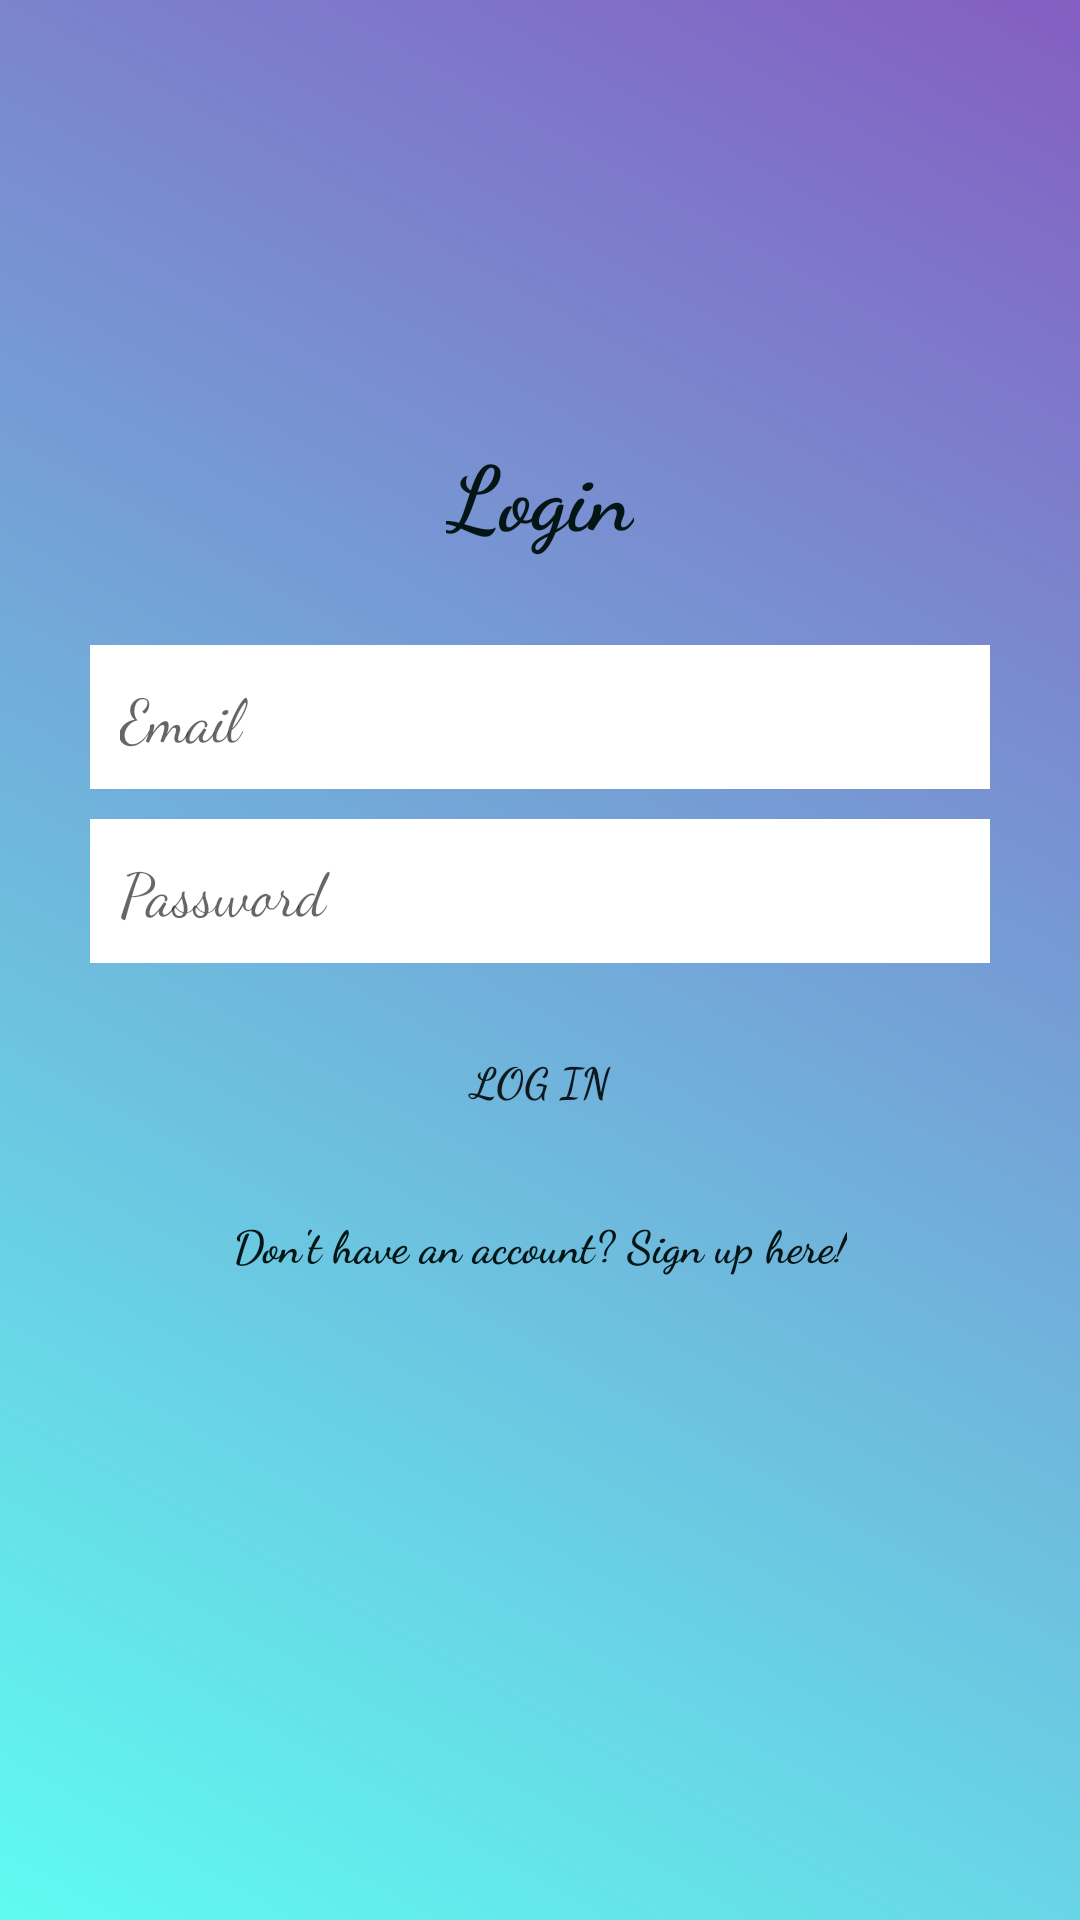

This screen was rendered from an Android layout file. Write that file and the resources it references.
<!-- AndroidManifest.xml: application theme AppTheme -->
<!-- res/layout/activity_login.xml -->
<?xml version="1.0" encoding="utf-8"?>
<RelativeLayout xmlns:android="http://schemas.android.com/apk/res/android"
    xmlns:app="http://schemas.android.com/apk/res-auto"
    xmlns:tools="http://schemas.android.com/tools"
    android:layout_width="match_parent"
    android:layout_height="match_parent"

    android:background="@drawable/color">

    <LinearLayout
        android:orientation="vertical"
        android:layout_width="match_parent"
        android:layout_height="wrap_content"
        android:padding="30dp"
        android:layout_centerVertical="true"
        android:layout_centerHorizontal="true"
        android:id="@+id/linearLayout">




        <EditText
            android:id="@+id/emailEditText"
            android:layout_width="match_parent"
            android:layout_height="wrap_content"
            android:background="@android:color/white"
            android:hint="Email"
            android:inputType="textEmailAddress"
            android:nextFocusDown="@+id/passwordEditText"
            android:padding="10dp"
            app:fontFamily="cursive"

            android:layout_marginBottom="10dp"
            android:textColor="@android:color/black"
            android:textSize="20sp" />

        <EditText
            android:id="@+id/passwordEditText"
            android:layout_width="match_parent"
            android:layout_height="wrap_content"
            android:background="@android:color/white"
            android:hint="Password"
            app:fontFamily="cursive"

            android:inputType="textPassword"
            android:nextFocusDown="@+id/passwordEditText"
            android:padding="10dp"
            android:textColor="@android:color/black"
            android:textSize="20sp" />


        <Button
            android:id="@+id/loginButton"
            android:layout_width="match_parent"
            android:layout_height="wrap_content"
            android:padding="10dp"
            android:text="Log in"
            android:textStyle="bold"
            app:fontFamily="cursive"
            android:background="@drawable/loginb"
            android:layout_marginTop="15dp"/>

        <TextView
            android:layout_width="wrap_content"
            android:layout_height="wrap_content"
            android:layout_marginTop="20dp"
            android:textStyle="bold"
            app:fontFamily="cursive"
            android:textSize="15sp"
            android:text="Don't have an account? Sign up here!"
            android:textColor="@color/heads"
            android:id="@+id/registerTextView"
            android:layout_gravity="center_horizontal" />

    </LinearLayout>

    <TextView
        android:layout_width="wrap_content"
        android:layout_height="wrap_content"
        android:text="Login"
        android:textSize="30dp"
        app:fontFamily="cursive"
        android:textStyle="bold"
        android:textColor="@color/heads"
        android:layout_above="@+id/linearLayout"
        android:layout_centerHorizontal="true" />

</RelativeLayout>
<!-- resources referenced by this layout -->
<resources>
  <color name="heads"> #041515</color>
  <!-- drawable color (drawable) -->
  <shape xmlns:android="http://schemas.android.com/apk/res/android" android:shape="rectangle" >
  <gradient
      android:type="radial"
      android:centerX="50%"
      android:centerY="50%"
      android:startColor="#5FFBF1"
      android:endColor="#845EC2"
      android:gradientRadius="100"/>
  
         <gradient
             android:type="linear"
             android:startColor="#5FFBF1"
             android:endColor="#845EC2"
             android:angle="45"/>
     </shape>
  <!-- drawable loginb (drawable) -->
  <?xml version="1.0" encoding="utf-8"?>
  <selector xmlns:android="http://schemas.android.com/apk/res/android">
  
      <item android:state_pressed="true">
          <shape android:shape= "rectangle"  >
  
              <solid android:color="@color/page" />
              <corners android:radius="10dp" />
  
  
          </shape>
  
      </item>
  </selector>
  <style name="AppTheme" parent="Theme.AppCompat.Light.NoActionBar">
          
          <item name="colorPrimary">@color/colorPrimary</item>
          <item name="colorPrimaryDark">@color/colorPrimaryDark</item>
          <item name="colorAccent">@color/colorAccent</item>
      </style>
  <color name="page">#068971</color>
  <color name="colorPrimary">#008080</color>
  <color name="colorPrimaryDark">#5F9EA0</color>
  <color name="colorAccent">#008080</color>
</resources>
